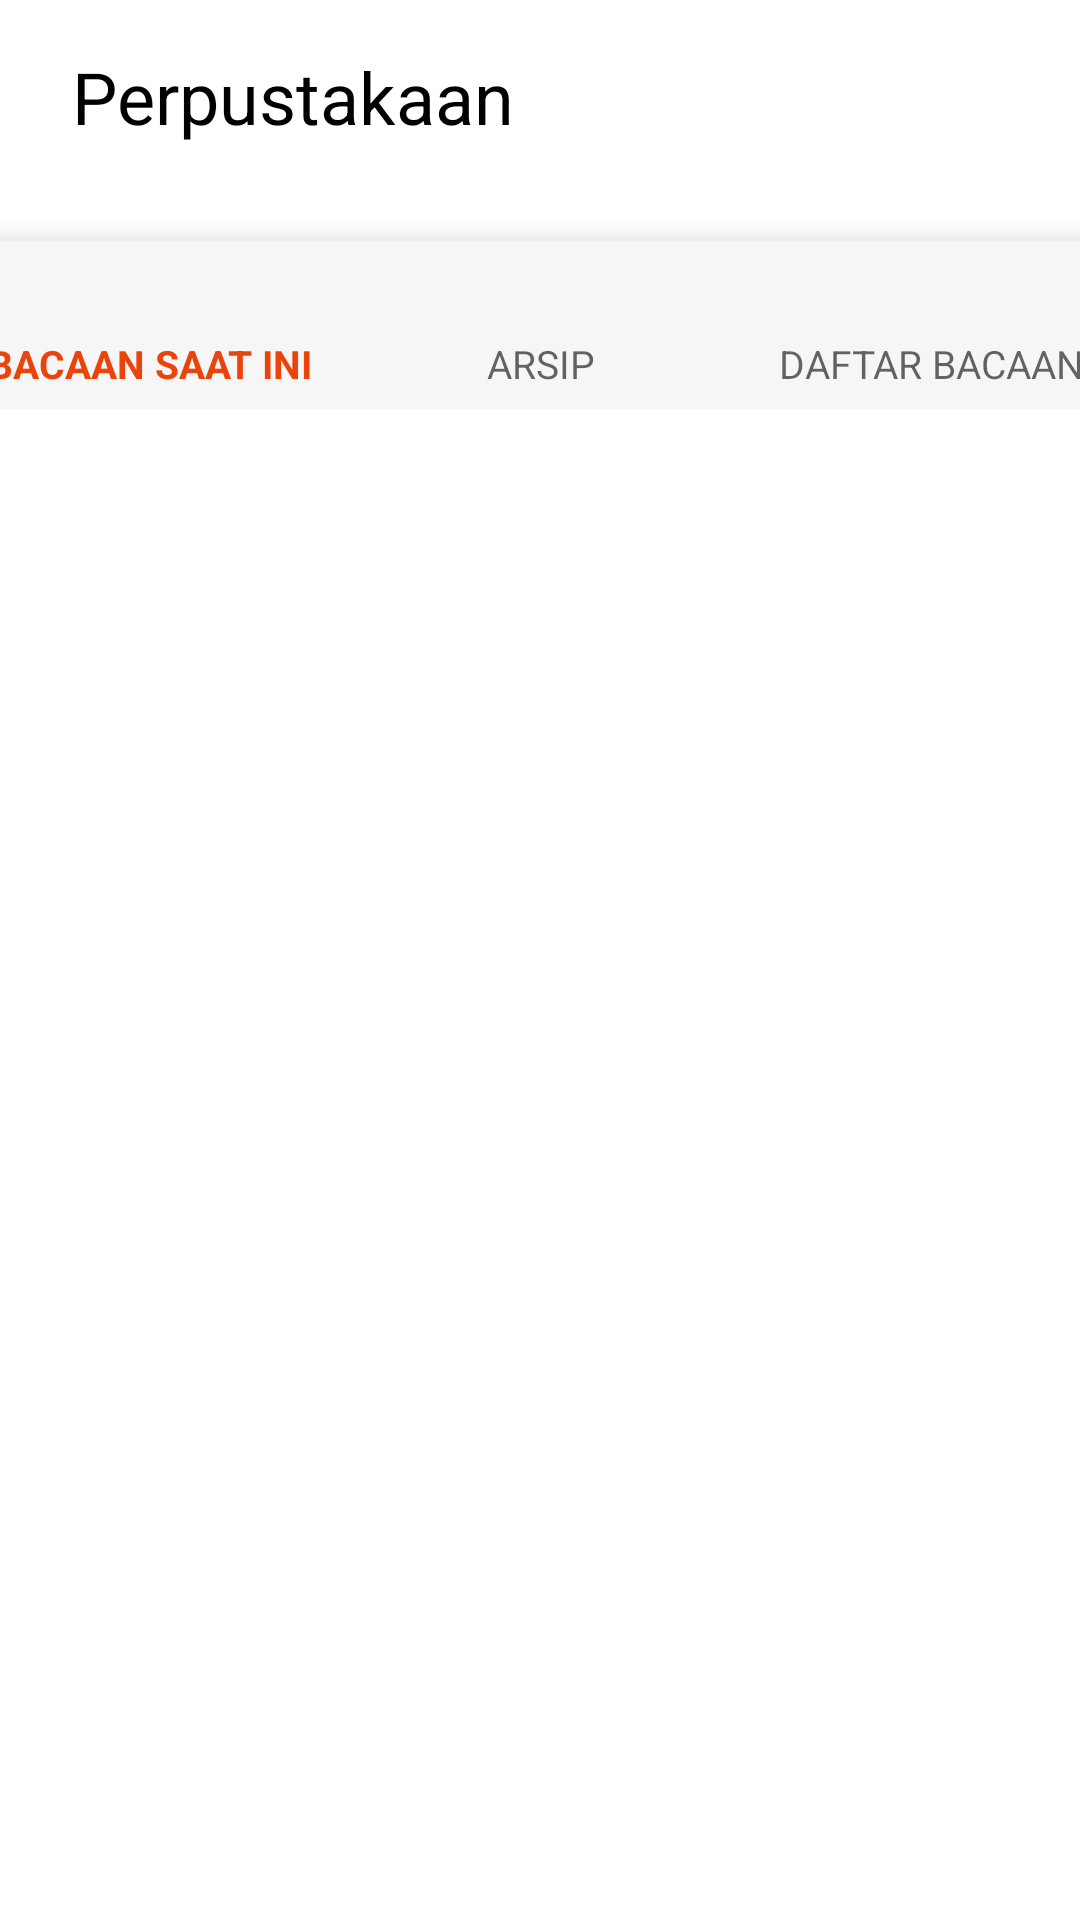

Layout XML and referenced resources for this Android screen:
<!-- AndroidManifest.xml: application theme Theme.ProjectSemester4 -->
<!-- res/layout/fragment_library.xml -->
<?xml version="1.0" encoding="utf-8"?>
<androidx.constraintlayout.widget.ConstraintLayout xmlns:android="http://schemas.android.com/apk/res/android"
    xmlns:app="http://schemas.android.com/apk/res-auto"
    xmlns:tools="http://schemas.android.com/tools"
    android:layout_width="match_parent"
    android:layout_height="match_parent"
    tools:context=".LibraryFragment">


    <TextView
        android:id="@+id/textView4"
        android:layout_width="wrap_content"
        android:layout_height="wrap_content"
        android:layout_marginStart="24dp"
        android:layout_marginTop="16dp"
        android:textSize="24sp"
        android:textColor="@color/black"
        android:text="@string/perpustakaan"
        app:layout_constraintStart_toStartOf="parent"
        app:layout_constraintTop_toTopOf="parent" />

    <FrameLayout
        android:layout_width="391dp"
        android:layout_height="64dp"
        android:layout_marginTop="24dp"
        app:layout_constraintEnd_toEndOf="parent"
        app:layout_constraintStart_toStartOf="parent"
        app:layout_constraintTop_toBottomOf="@+id/textView4">

        <androidx.constraintlayout.widget.ConstraintLayout
            android:layout_width="match_parent"
            android:layout_height="match_parent">

            <FrameLayout
                android:id="@+id/frameLayout"
                android:layout_width="0dp"
                android:layout_height="0dp"
                app:layout_constraintBottom_toTopOf="@+id/topNavigationView"
                app:layout_constraintEnd_toEndOf="parent"
                app:layout_constraintStart_toStartOf="parent"
                app:layout_constraintTop_toTopOf="parent">

            </FrameLayout>

            <com.google.android.material.bottomnavigation.BottomNavigationView
                android:id="@+id/topNavigationView"
                android:layout_width="match_parent"
                android:layout_height="wrap_content"
                android:background="@drawable/topnavigationview"
                app:itemTextColor="@color/selectable_color"
                app:itemTextAppearanceActive="@dimen/design_bottom_navigation_active_text_size"
                app:itemTextAppearanceInactive="@dimen/design_bottom_navigation_text_size"
                app:layout_constraintBottom_toBottomOf="parent"
                app:layout_constraintEnd_toEndOf="parent"
                app:layout_constraintStart_toStartOf="parent"
                app:menu="@menu/top_navigation_library"
                tools:ignore="PrivateResource">

            </com.google.android.material.bottomnavigation.BottomNavigationView>
        </androidx.constraintlayout.widget.ConstraintLayout>
    </FrameLayout>

</androidx.constraintlayout.widget.ConstraintLayout>
<!-- resources referenced by this layout -->
<resources>
  <color name="black">#FF000000</color>
  <dimen name="design_bottom_navigation_active_text_size" tools:override="true">13sp</dimen>
  <dimen name="design_bottom_navigation_text_size" tools:override="true">13sp</dimen>
  <!-- drawable topnavigationview (drawable) -->
  <?xml version="1.0" encoding="utf-8"?>
  <shape xmlns:android="http://schemas.android.com/apk/res/android">
      <solid
          android:color="@color/grey_200"/>
      
  </shape>
  <string name="perpustakaan">Perpustakaan</string>
  <style name="Theme.ProjectSemester4" parent="Theme.MaterialComponents.DayNight.DarkActionBar">
          
          <item name="colorPrimary">@color/purple_500</item>
          <item name="colorPrimaryVariant">@color/purple_700</item>
          <item name="colorOnPrimary">@color/white</item>
          
          <item name="colorSecondary">@color/teal_200</item>
          <item name="colorSecondaryVariant">@color/teal_700</item>
          <item name="colorOnSecondary">@color/black</item>
          
          <item name="android:statusBarColor">?attr/colorPrimaryVariant</item>
          
      </style>
  <color name="grey_200">#FFF7F6F7</color>
  <color name="purple_500">#FFEB440B</color>
  <color name="purple_700">#FF3700B3</color>
  <color name="white">#FFFFFFFF</color>
  <color name="teal_200">#FF03DAC5</color>
  <color name="teal_700">#FF018786</color>
</resources>
